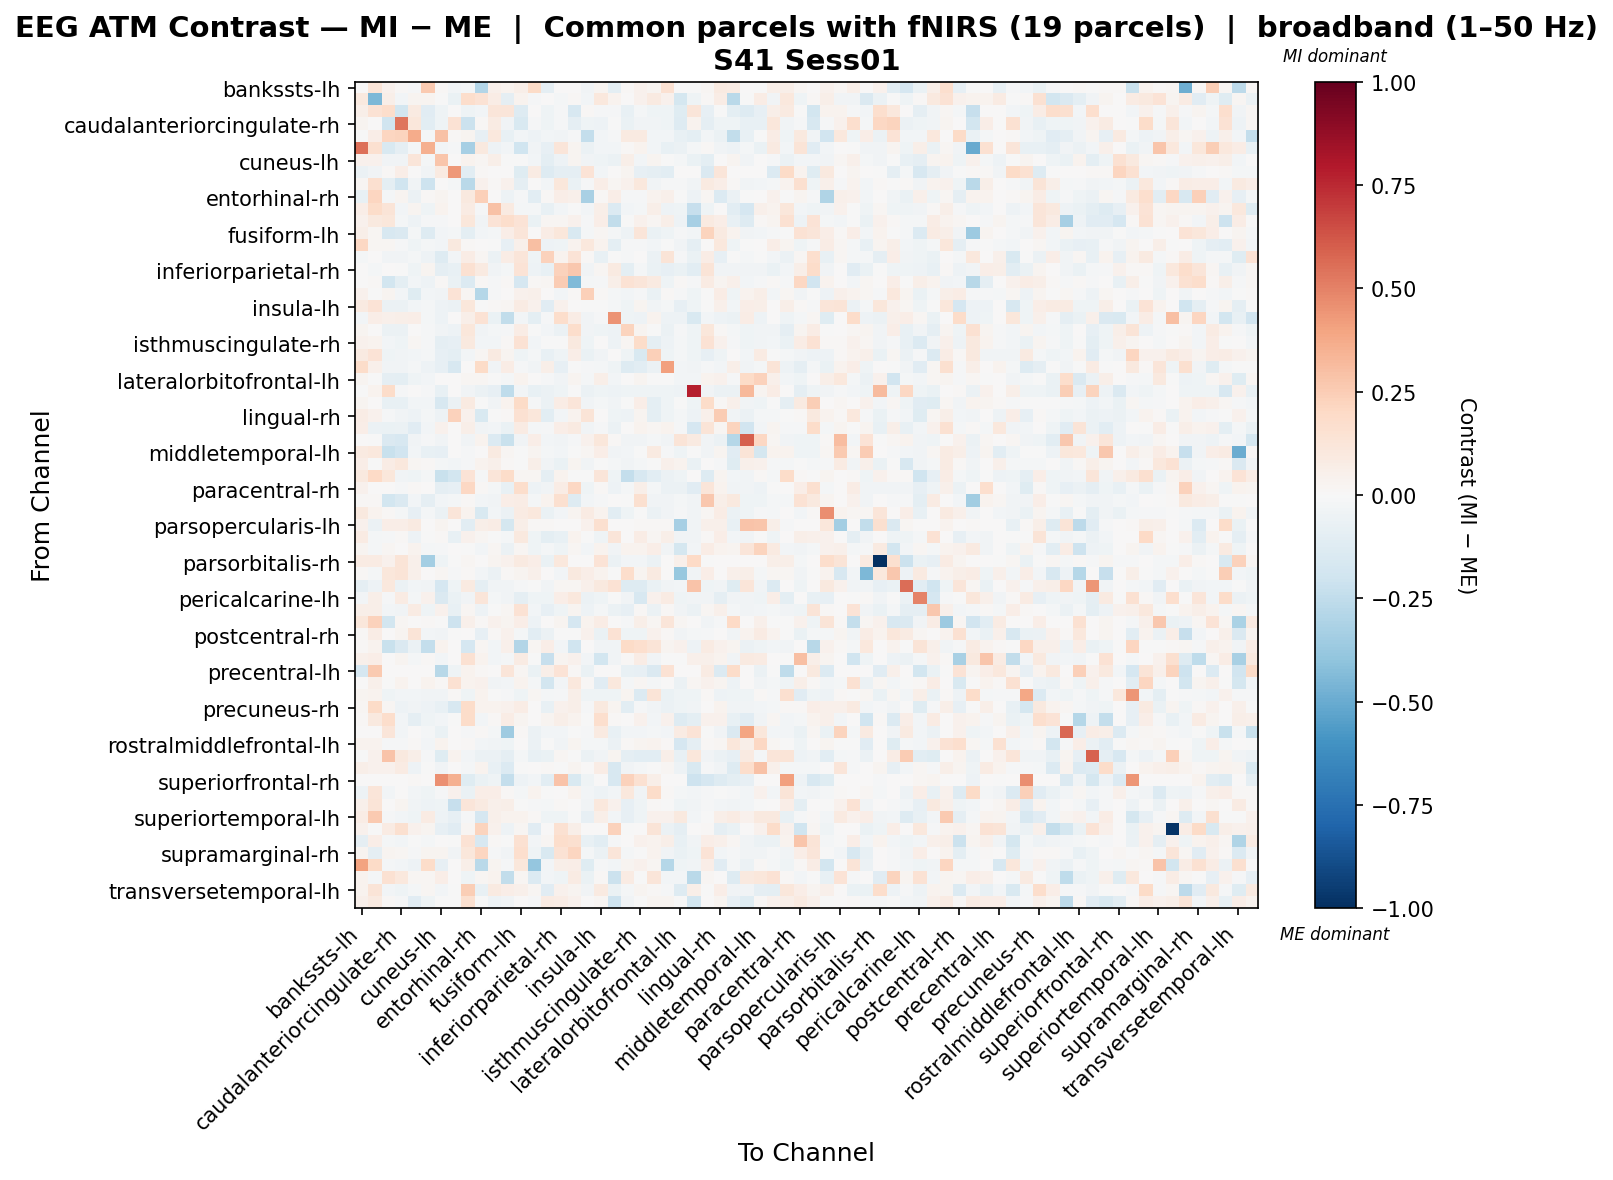

Data behind this chart, as committed beside it:
, bankssts-lh, bankssts-rh, caudalanteriorcingulate-lh, caudalanteriorcingulate-rh, caudalmiddlefrontal-lh, caudalmiddlefrontal-rh, cuneus-lh, cuneus-rh, entorhinal-lh, entorhinal-rh, frontalpole-lh, frontalpole-rh, fusiform-lh, fusiform-rh, inferiorparietal-lh, inferiorparietal-rh, inferiortemporal-lh, inferiortemporal-rh, insula-lh, insula-rh, isthmuscingulate-lh, isthmuscingulate-rh, lateraloccipital-lh
bankssts-lh, 0.002025, 0.1271, 0.04401, 0.00805, -0.01062, 0.2608, 0.01074, -0.0239, -0.01937, -0.2962, 0.04774, 0.03309, 0.06179, 0.1885, -0.08665, 0.002585, 0.00362, -0.03638, 0.0302, -0.09496, 0.008795, 0.0428, 0.03085
bankssts-rh, 0.09425, -0.4487, 0.05879, -0.02757, 0.02725, 0.02478, -0.007241, -0.06809, 0.1766, 0.145, 0.07355, -0.08925, 0.03331, -0.01374, 0.0, -0.01618, 0.01215, -0.02759, 0.1039, 0.03533, 0.0, 0.04564, 0.09258
caudalanteriorcingulate-lh, 0.06165, 0.1448, 0.1761, -0.1827, 0.09083, -0.1095, -0.04044, 0.002074, -0.04478, -0.02792, 0.1186, 0.1217, -0.1292, 0.007331, -0.04158, -0.01178, -0.1596, 0.01404, -0.009432, -0.01144, -0.07616, -0.01744, -0.04158
caudalanteriorcingulate-rh, 0.02362, 0.0003566, -0.1957, 0.5389, 0.1095, -0.104, -0.04238, 0.1478, -0.2129, 0.01511, 0.08363, -0.03629, -0.1517, -0.01187, -0.04467, -0.01288, -0.0895, -0.04518, -0.04903, -0.001875, -0.06923, -0.03584, -0.03307
caudalmiddlefrontal-lh, -0.005356, 0.06838, 0.213, 0.225, 0.3692, -0.01631, 0.2911, 0.01132, 0.028, -0.08184, 0.1077, -0.07645, -0.02556, -0.05088, -0.02556, -0.03895, -0.009495, -0.241, -0.02556, -0.01436, 0.08768, 0.08642, -0.02556
caudalmiddlefrontal-rh, 0.5542, 0.1589, -0.1505, -0.08864, -0.02261, 0.3529, -0.03089, -0.008597, -0.3341, 0.09539, -0.04776, -0.0312, -0.1981, -0.03375, -0.08088, 0.1182, 0.02872, -0.0554, -0.02707, -0.02738, 0.01156, 0.03212, -0.02515
cuneus-lh, 0.04339, 0.04038, -0.03776, -0.03843, 0.1188, -0.02166, 0.2744, 0.002881, 0.03225, 0.01707, 0.06162, -0.001168, -0.00109, -0.02882, -0.09702, -0.04899, 0.02479, -0.03382, -0.04333, -0.05577, 0.05649, -0.02778, 0.02837
cuneus-rh, -0.05509, -0.0342, 0.01211, 0.06792, 0.005745, -0.03399, 0.09235, 0.4302, -0.102, 0.01211, 0.0, 0.0, -0.1196, 0.08077, -0.1258, -0.093, -0.09339, 0.1362, -0.02461, 0.0, 0.03083, -0.08401, -0.08885
entorhinal-lh, 0.01919, 0.1576, -0.09811, -0.2007, -0.03277, -0.2047, 0.00632, -0.02072, -0.2717, 0.0443, 0.009435, 0.04182, -0.09036, 0.001789, -0.02912, 0.1148, -0.06524, -0.009575, 0.07023, 0.0184, 0.04603, 0.1032, -0.03151
entorhinal-rh, -0.07662, 0.2187, -0.01568, 0.02853, -0.0596, 0.00973, 0.02777, 0.002809, 0.101, 0.242, 0.006828, -0.04987, -0.01507, -0.1064, 0.01097, 0.06624, 0.05081, -0.3268, 0.01125, 0.06331, -0.01548, -0.01462, 0.03694
frontalpole-lh, 0.07022, 0.1818, 0.1299, -0.02707, 0.02796, -0.04173, 0.03619, 0.0, 0.08108, -0.01151, 0.2941, 0.08704, -0.01945, -0.01625, -0.07733, -0.02681, -0.004173, -0.02963, 0.05977, -0.1382, -0.0264, -0.01797, 0.05557
frontalpole-rh, 0.04406, 0.1003, 0.1168, -0.02293, -0.05003, -0.01507, -0.008664, 0.0, 0.1122, -0.03828, 0.1342, 0.1757, 0.1381, -0.06882, 0.01797, 0.01799, 0.04447, -0.01301, 0.06295, -0.2462, -0.005079, 0.04373, 0.02136
fusiform-lh, 0.05479, 0.01778, -0.1601, -0.1445, -0.02308, -0.1321, -0.02628, -0.02242, -0.09421, -0.03095, -0.02097, 0.06857, 0.1228, 0.00778, 0.07153, 0.1148, -0.1525, -0.01665, 0.01878, -0.02077, -0.04935, 0.124, -0.06747
fusiform-rh, 0.2069, 0.02097, 0.01659, -0.009801, -0.04129, -0.02074, -0.02994, 0.1008, 0.01499, 0.004545, -0.006218, -0.08452, 0.04846, 0.3038, -0.05374, -0.0407, 0.03203, 0.1021, 0.0322, -0.09674, -0.009253, -0.01156, -0.02357
inferiorparietal-lh, -0.01939, 0.0, -0.03465, -0.03628, -0.0214, -0.05218, -0.1307, -0.03004, 0.07101, 0.02129, -0.05707, 0.07682, 0.1236, -0.0445, 0.2328, 0.0346, 0.1343, 0.01215, -0.07063, -0.006423, -0.007936, 0.006419, -0.05906
inferiorparietal-rh, 0.005212, -0.01868, 0.005777, -0.00184, -0.0419, 0.02921, -0.09254, -0.0731, 0.15, 0.08997, -0.03307, -0.01915, 0.1391, -0.05366, -0.07217, 0.232, 0.2703, -0.03833, 0.02323, 0.09335, -0.09916, -0.02232, -0.06534
inferiortemporal-lh, 0.004202, 0.0115, -0.1858, -0.095, -0.0281, -0.04979, 0.01374, -0.06789, -0.1334, 0.01502, -0.01139, 0.01343, -0.1648, 0.01318, 0.02146, 0.2522, -0.4398, -0.01663, -0.008297, 0.06054, 0.1457, 0.123, 0.09346
inferiortemporal-rh, 0.04635, -0.003797, 0.02821, -0.03102, -0.1215, -0.02927, -0.03154, 0.1354, 0.02265, -0.2853, -0.009929, 0.007376, 0.04283, 0.05151, 0.0002912, -0.02614, 0.009433, 0.2409, 0.01553, -0.01816, -0.02666, -0.01516, -0.06293
insula-lh, 0.09226, 0.135, -0.05801, -0.05851, -0.02679, -0.02118, -0.04797, -0.06201, 0.1165, -0.004202, 0.00913, 0.01681, 0.0788, 0.04439, -0.1118, 0.04348, 0.0008982, -0.006971, -0.005906, -0.01574, -0.04593, 0.02355, -0.0361
insula-rh, -0.02715, 0.06786, 0.04814, 0.0607, 0.06657, -0.0213, -0.04988, 0.0, 0.05542, 0.1452, -0.06493, -0.2484, -0.02727, -0.1008, -0.01317, 0.1752, 0.07423, -0.03539, -0.008187, 0.453, -0.04615, -0.04792, 0.03652
isthmuscingulate-lh, 0.02741, 0.0, -0.05717, -0.05644, 0.006895, -0.008138, -0.03518, -0.04746, 0.1123, -0.03231, -0.01907, -0.01094, 0.07597, -0.002484, -0.02901, -0.06104, 0.1728, -0.03642, -0.0463, -0.04734, 0.2192, 0.0245, -0.002848
isthmuscingulate-rh, 0.04562, 0.03435, -0.02644, -0.04057, 0.01701, -0.01281, -0.09257, -0.08416, 0.0966, -0.0256, -0.02379, 0.0104, 0.1436, -0.02723, -0.004727, -0.004694, 0.09889, -0.04235, 0.00638, -0.04918, 0.02122, 0.1859, -0.08627
lateraloccipital-lh, 0.08956, 0.1346, -0.04388, -0.03301, -0.0271, -0.01987, -0.07819, -0.0989, -0.03124, 0.01827, 0.08997, 0.02806, -0.04428, -0.01971, -0.07695, -0.04219, 0.06476, -0.0657, -0.03404, 0.003489, -0.04472, -0.1493, 0.2357
lateraloccipital-rh, 0.1874, 0.04914, -0.03604, -0.03777, -0.02266, -0.04856, -0.0839, -0.1603, 0.004203, 0.1879, -0.03626, 0.07323, -0.01548, -0.03208, 0.06162, -0.08158, -0.0008212, -0.009257, -0.01944, -0.04036, -0.1322, -0.108, -0.05812
lateralorbitofrontal-lh, 0.03089, -0.006307, -0.09331, -0.09502, -0.04489, -0.02364, 0.0005538, 0.0, 0.01759, 0.01587, -0.007037, -0.02142, 0.03862, 0.003519, -0.01173, -0.03616, 0.02721, -0.01774, 0.0571, -0.02688, 0.00647, 0.02534, -0.00103
lateralorbitofrontal-rh, -0.001456, 0.03747, 0.1812, -0.007823, 0.006336, -0.01553, -0.07227, 0.0, -0.03809, -0.05749, -0.07914, -0.2535, -0.02801, -0.07721, -0.05894, -0.03999, -0.004367, -0.05749, -0.04221, -0.04794, -0.04294, -0.04245, -0.04076
lingual-lh, 0.02559, 0.007188, -0.07433, -0.07217, -0.02619, -0.02734, -0.1592, -0.05538, 0.09294, -0.006722, -0.03681, 0.03814, 0.1948, -0.01402, -0.05992, 0.07638, 0.1245, -0.03359, -0.01789, -0.03449, -0.0009299, 0.06599, -0.09638
lingual-rh, 0.07501, 0.04461, -0.01168, -0.03551, -0.04828, -0.01955, -0.05328, 0.2312, 0.042, -0.1521, -0.005437, 0.00784, 0.1516, 0.115, -0.1045, -0.02992, 0.03426, 0.1258, 0.006856, -0.0393, -0.04979, 0.02989, -0.09729
medialorbitofrontal-lh, 0.06538, -0.05914, -0.06823, -0.05708, -0.1107, -0.02376, 0.0434, 0.0, 0.05769, -0.03753, -0.02365, -0.06297, 0.0817, -0.01902, -0.01047, 0.06849, 0.08983, -0.03394, -0.008819, -0.05525, 0.001625, 0.03326, 0.01975
medialorbitofrontal-rh, 0.0, -0.0006726, -0.1481, -0.1617, -0.03606, -0.01256, -0.0361, 0.0, -0.03868, 0.03732, -0.1402, -0.2227, -0.03655, 0.06366, -0.02948, -0.03363, -0.007847, 0.04508, 0.1147, 0.008427, -0.03789, -0.03744, -0.0226
middletemporal-lh, 0.08751, 0.1071, -0.2248, -0.194, -0.02469, -0.07145, -0.08171, 0.0, -0.01349, 0.003344, 0.09039, 0.01895, -0.0007488, 0.02648, -0.01844, -0.02988, -0.002988, 0.01886, 0.06455, -0.03825, -0.0273, -0.005476, 0.09273
middletemporal-rh, 0.06574, -0.007197, 0.07417, 0.1019, 0.01767, 0.01091, -0.01711, -0.02765, -0.01519, 0.03155, 0.05255, 0.01326, -0.001715, 0.06029, -0.03251, -0.06312, 0.02858, -0.03251, -0.0003402, -0.01849, -0.03251, -0.01876, -0.007224
paracentral-lh, 0.09638, 0.198, 0.1123, -0.03339, -0.0407, -0.01884, -0.2217, -0.1858, 0.1393, -0.01473, 0.1176, 0.1844, 0.02208, 0.02326, -0.09369, 0.03634, -0.003489, -0.006468, 0.1223, -0.0421, -0.2416, -0.163, -0.1088
paracentral-rh, 0.0417, 0.005936, 0.003027, -0.009076, 0.01352, 0.003113, -0.09161, -0.08275, 0.21, 0.008879, -0.01918, -0.07208, 0.1782, -0.05311, -0.03768, 0.07151, 0.2105, -0.04527, 0.01006, -0.05443, -0.02312, 0.06134, -0.01951
parahippocampal-lh, 0.01238, 0.01141, -0.1873, -0.1409, -0.02801, -0.09245, -0.02944, -0.02148, 0.008636, -0.02613, -0.03201, 0.06747, 0.07476, -0.02023, 0.03675, 0.1633, -0.1305, -0.02995, -0.01013, 0.005495, -0.0006231, 0.16, -0.03832
parahippocampal-rh, 0.1008, 0.03571, 0.01163, -0.01795, -0.08201, -0.01689, -0.05637, 0.1183, 0.03288, -0.1502, -0.02544, -0.05909, 0.0855, 0.1054, -0.06807, -0.03052, 0.02794, 0.08233, 0.03887, -0.1028, -0.04187, -0.0009398, -0.06133
parsopercularis-lh, 0.04551, -0.05664, 0.0674, 0.06895, 0.09009, 0.0, 0.02942, 0.0, -0.1042, 0.05685, 0.07584, -0.1786, 0.05562, 0.007881, 0.01334, 0.0, 0.0, 0.04179, 0.1627, 0.0, 0.00694, 0.01091, 0.01338
parsopercularis-rh, 0.082, -0.01633, -0.01266, 0.01101, -0.05009, -0.003599, 0.007972, -0.07394, 0.04206, 0.02085, -0.00607, -0.02267, 0.09586, -0.04619, -0.0951, -0.07611, 0.03336, -0.0007511, -0.04487, 0.1234, 0.002703, 0.07135, 0.01891
parsorbitalis-lh, 0.03016, -0.0158, 0.02184, 0.004646, 0.03194, -0.01658, -0.01185, 0.0, -0.002732, -0.02375, 0.0169, -0.05728, 0.02108, -0.04657, -0.01817, -0.04353, 0.02299, -0.02782, 0.03405, -0.03164, 0.03804, 0.03538, 0.06309
parsorbitalis-rh, 0.08491, 0.08334, 0.03956, 0.1274, 0.04704, -0.3373, -0.04468, -0.001008, 0.01938, 0.0, 0.0302, 0.04015, 0.0902, 0.06291, -0.06631, 0.1044, 0.0, 0.001352, 0.1402, -0.05839, -0.02633, -0.02967, -0.05839
parstriangularis-lh, 0.01051, -0.01848, 0.1114, 0.1259, 0.05274, 0.0007337, 0.01788, -0.01475, 0.009969, -0.03105, -0.05594, 0.01198, 0.02979, 0.05331, 0.006743, -0.03067, 0.1005, 0.0665, 0.03499, -0.003061, 0.1749, 0.02361, 0.09043
parstriangularis-rh, -0.09239, -0.05131, 0.1076, -0.05884, -0.02574, -0.0331, -0.1679, -0.04539, 0.08686, -0.09104, -0.03702, -0.03506, -0.01487, -0.001582, -0.03751, 0.02335, 0.01722, 0.05068, 0.101, 0.141, -0.1315, -0.1325, -0.06802
pericalcarine-lh, -0.02778, 0.05998, -0.01467, 0.08023, -0.02333, 0.04584, -0.1442, -0.06275, -0.03422, 0.124, -0.01861, -0.03133, -0.09054, -0.04492, -0.04418, 0.06285, 0.1041, -0.06179, -0.04111, -0.004114, -0.03293, -0.1598, 0.04162
pericalcarine-rh, 0.05668, 0.06006, -0.02885, -0.03189, 0.07861, -0.0393, 0.04562, -0.07406, 0.02256, -0.04744, -0.001809, 0.01832, 0.1461, -0.0296, -0.08094, -0.04536, 0.0276, -0.05254, -0.01802, -0.05487, -0.08141, 0.01266, -0.05652
postcentral-lh, 0.1096, 0.2335, -0.1865, 0.01654, 0.0, 0.009673, -0.001038, -0.2078, 0.04711, 0.01346, 0.04211, 0.02692, 0.06447, -0.04697, 0.0, 0.0266, -0.1688, 0.03461, 0.07577, 0.0, -0.0134, 0.05942, 0.02222
postcentral-rh, 0.009375, 0.07363, 0.002063, 0.02911, 0.1265, -0.02747, -0.039, -0.0004696, 0.0007509, -0.07946, 0.01554, 0.04266, -0.01694, -0.1041, -0.05841, -0.00585, -0.004999, 0.04152, -0.06492, 0.1457, -0.0418, -0.04227, 0.04538
posteriorcingulate-lh, 0.01124, 0.03746, -0.2217, -0.1479, -0.05475, -0.241, 0.0362, 0.003895, -0.1652, 0.02008, -0.03082, 0.04903, -0.2901, 0.01949, 0.066, -0.0281, -0.2, 0.002498, -0.03792, -0.03893, 0.193, 0.1704, 0.1298
posteriorcingulate-rh, 0.04795, 0.06578, 0.005902, 0.02885, -0.02125, 0.0126, -0.02805, 0.002103, 0.1524, 0.033, -0.02409, -0.01999, 0.07886, -0.003124, -0.2268, 0.02702, 0.04512, -0.02769, -0.1838, -0.03816, 0.01181, 0.07575, -0.0315
precentral-lh, -0.1706, 0.2617, 0.0, 0.0, 0.0, 0.0, -0.2798, -0.03986, 0.03849, 0.009623, 0.0, 0.124, 0.02032, -0.06699, 0.05989, 0.136, 0.0139, -0.06984, 0.0, 0.0, -0.07783, -0.07968, -0.1424
precentral-rh, 0.006622, 0.05199, -0.005646, 0.0342, 0.007004, 0.0325, 0.01503, 0.1554, 0.03273, 0.04404, -0.03807, -0.02594, 0.03215, -0.02247, -0.1826, -0.0311, 0.1049, 0.00999, -0.1095, 0.1034, -0.0181, 0.01932, -0.02194
precuneus-lh, 0.02903, 0.03372, -0.04298, -0.02732, -0.02786, -0.03242, -0.03129, 0.008484, -0.04032, 0.03265, -0.004743, -0.008571, -0.04298, 0.01631, -0.02056, -0.01066, 0.05647, -0.0439, -0.04298, -0.04298, 0.02572, -0.1354, 0.1255
precuneus-rh, 0.02285, 0.1891, 0.02216, -0.05318, -0.03598, -0.05157, -0.07793, -0.1592, 0.1864, 0.03632, 0.03284, 0.04658, 0.07075, 0.007801, -0.07076, 0.04183, 0.05675, -0.0134, 0.09909, 0.02863, -0.1051, -0.008287, -0.03495
rostralanteriorcingulate-lh, 0.01062, 0.09812, 0.1726, -0.02429, -0.08905, -0.04125, -0.0258, -0.0004312, 0.1869, -0.0267, 0.0148, 0.07154, 0.02548, 0.0054, 0.02668, 0.06112, 0.03871, -0.006427, 0.1649, 0.01061, 0.001133, 0.04038, -0.02501
rostralanteriorcingulate-rh, 0.0, 0.001374, 0.1199, -0.02838, 0.0008714, -0.02069, -0.06263, 0.0, -0.008561, 0.01286, -0.02029, -0.3536, 0.01554, -0.05956, -0.03057, -0.02747, -0.002747, -0.01096, 0.08892, -0.07374, -0.02838, -0.02838, -0.01628
rostralmiddlefrontal-lh, 0.03423, 0.03245, -0.01248, -0.01433, 0.01123, -0.0246, 0.03573, 0.0, 0.01158, -0.02715, -0.03556, -0.04494, 0.007675, -0.05885, -0.004763, -0.03352, 0.02354, -0.01919, -0.02288, -0.05811, 0.008337, 0.0311, 0.03219
rostralmiddlefrontal-rh, -0.002361, 0.04005, 0.2881, 0.09743, 0.05647, -0.01377, -0.1193, 0.0358, -0.03089, -0.05844, -0.05768, -0.0892, -0.01957, -0.07327, -0.06488, 0.01979, -0.002951, -0.06119, -0.03542, 0.02608, -0.09009, -0.1071, -0.1072
superiorfrontal-lh, 0.05855, 0.04369, 0.03926, 0.08479, -0.0507, -0.002551, -0.03776, 0.00339, -0.01798, 0.03812, -0.07693, -0.1353, -0.005577, 0.007239, 0.01274, -0.005358, 0.02429, 0.0007464, 0.0738, -0.1616, -0.034, -0.01988, -0.0044
superiorfrontal-rh, 0.005257, 0.0, 0.0, 0.0, 0.01343, 0.0, 0.4541, 0.3567, -0.1182, -0.06648, -0.04321, -0.239, -0.05023, -0.03057, -0.1018, 0.284, -0.1536, -0.04354, 0.0, -0.1616, 0.2341, 0.1506, 0.05552
superiorparietal-lh, -0.04895, 0.12, -0.03104, 0.0002323, -0.02473, -0.04305, -0.01091, 0.03923, -0.06566, 0.06725, 0.07012, 0.0114, -0.01879, 0.0316, -0.006165, 0.003738, 0.03896, -0.02661, -0.04855, -0.03104, 0.1028, -0.0335, 0.1847
superiorparietal-rh, 0.05301, 0.1311, 0.001329, 0.02568, -0.03711, -0.04853, -0.04106, -0.2339, 0.1185, 0.09065, 0.04699, 0.06017, -0.004351, -0.008385, -0.01619, 0.01477, 0.004462, -0.03329, 0.1027, 0.04058, -0.07948, -0.03946, 0.008734
... 8 more rows
